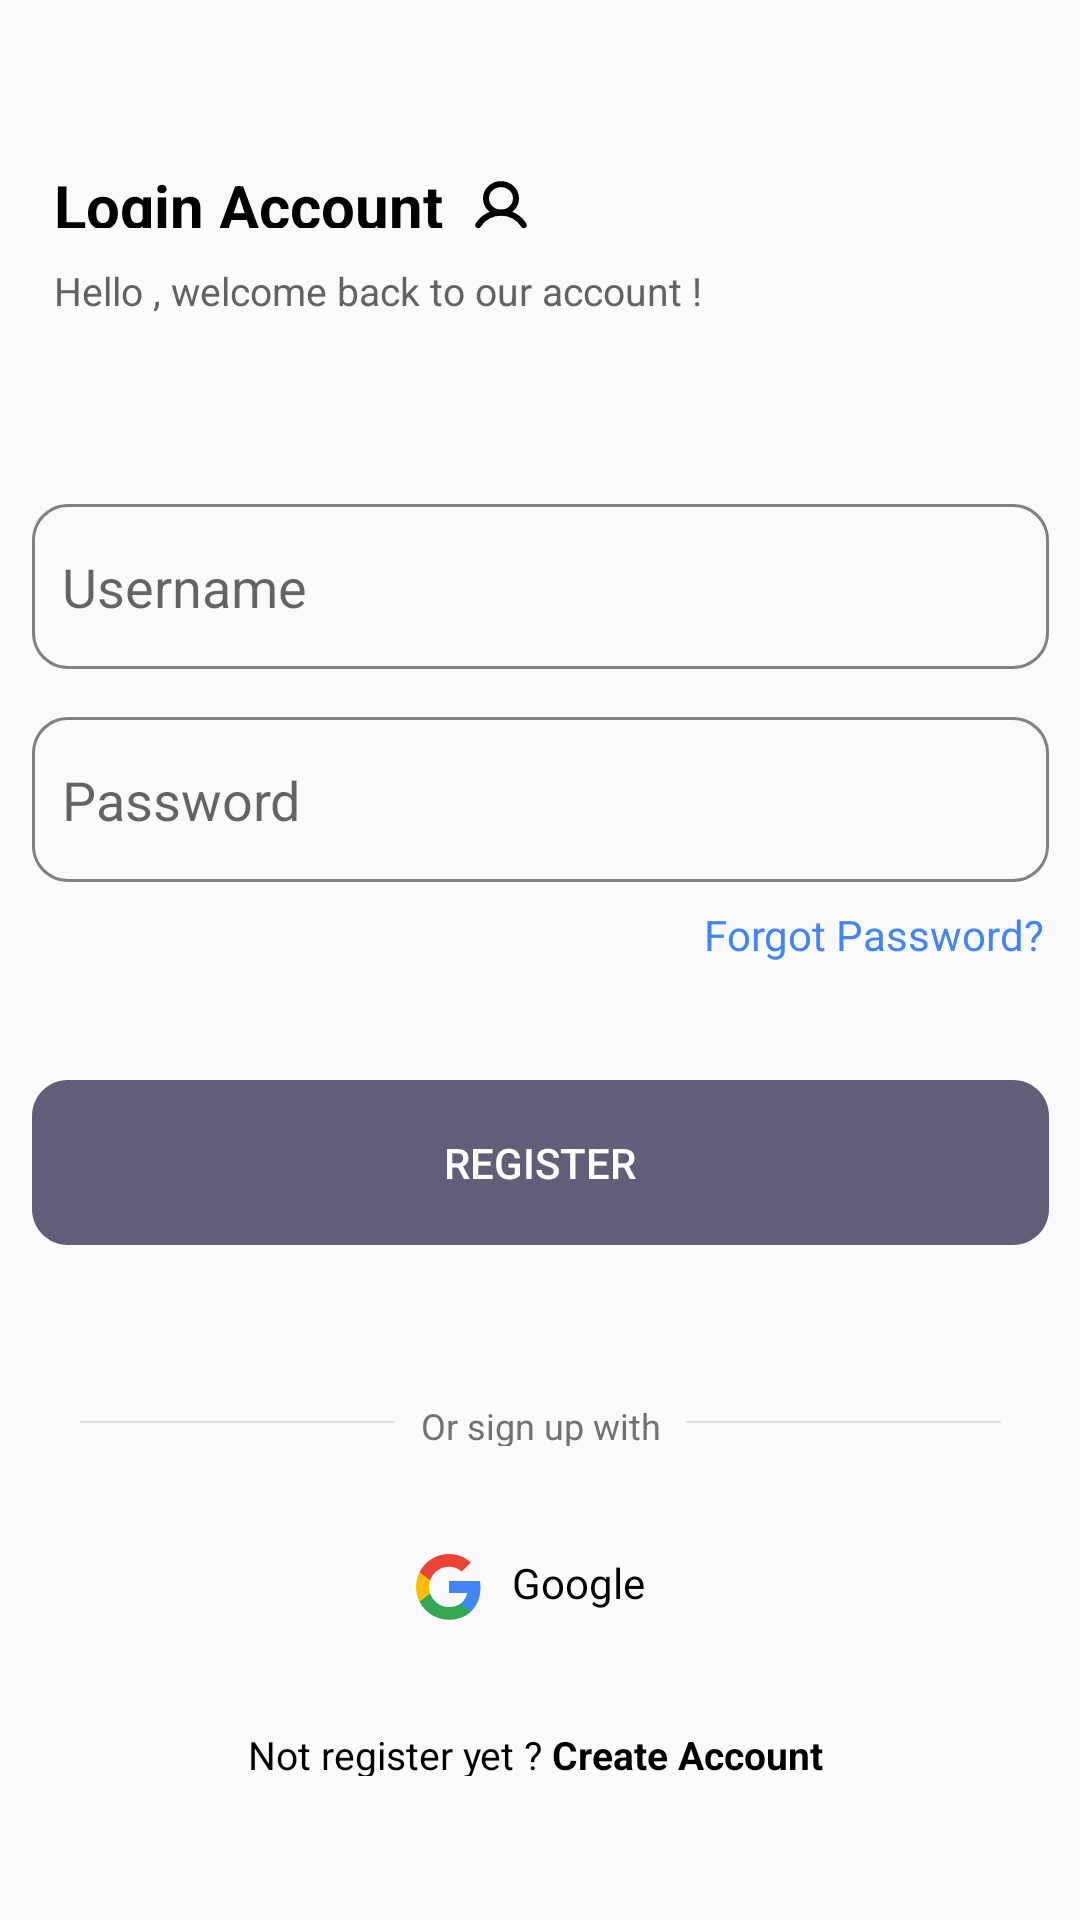

This screen was rendered from an Android layout file. Write that file and the resources it references.
<!-- AndroidManifest.xml: application theme AppTheme -->
<!-- res/layout/activity_login.xml -->
<?xml version="1.0" encoding="utf-8"?>
<androidx.constraintlayout.widget.ConstraintLayout xmlns:android="http://schemas.android.com/apk/res/android"
    xmlns:app="http://schemas.android.com/apk/res-auto"
    xmlns:tools="http://schemas.android.com/tools"
    android:layout_width="match_parent"
    android:layout_height="match_parent">

    


    <RelativeLayout
        android:id="@+id/user_icone"
        android:layout_width="20dp"
        android:layout_height="19dp"
        android:layout_alignParentLeft="true"
        android:layout_alignParentTop="true"
        android:layout_marginStart="4dp"
        android:layout_marginTop="4dp"
        android:background="@drawable/user_icone"
        app:layout_constraintBottom_toBottomOf="@+id/login_accou"
        app:layout_constraintStart_toEndOf="@+id/login_accou"
        app:layout_constraintTop_toTopOf="@+id/login_accou"
        app:layout_constraintVertical_bias="0.0" />

    <TextView
        android:id="@+id/login_accou"
        android:layout_width="135dp"
        android:layout_height="21dp"
        android:layout_alignParentLeft="true"
        android:layout_alignParentTop="true"
        android:layout_marginStart="18dp"
        android:layout_marginTop="55dp"
        android:gravity="top"
        android:text="@string/login_accou"
        android:textAppearance="@style/login_accou"
        android:textColor="#000000"
        android:textStyle="bold"
        app:layout_constraintStart_toStartOf="parent"
        app:layout_constraintTop_toTopOf="parent" />

    <TextView
        android:id="@+id/hello_welco"
        android:layout_width="244dp"
        android:layout_height="20dp"
        android:layout_alignParentLeft="true"
        android:layout_alignParentTop="true"
        android:layout_marginTop="12dp"
        android:gravity="top"
        android:text="@string/hello_welco"
        android:textAppearance="@style/hello_welco"
        app:layout_constraintEnd_toEndOf="@+id/user_icone"
        app:layout_constraintHorizontal_bias="0.0"
        app:layout_constraintStart_toStartOf="@+id/login_accou"
        app:layout_constraintTop_toBottomOf="@+id/login_accou" />

    <TextView
        android:id="@+id/forgot_pass"
        android:layout_width="115dp"
        android:layout_height="18dp"
        android:layout_alignParentLeft="true"
        android:layout_alignParentTop="true"
        android:layout_marginTop="8dp"
        android:gravity="top"
        android:text="@string/forgot_pass"
        android:textAppearance="@style/forgot_pass"
        app:layout_constraintEnd_toEndOf="@+id/EditTextPassword"
        app:layout_constraintTop_toBottomOf="@+id/EditTextPassword" />

    <EditText
        android:id="@+id/EditTextUser"
        android:layout_width="339dp"
        android:layout_height="55dp"
        android:layout_alignParentLeft="true"
        android:layout_alignParentTop="true"
        android:layout_marginTop="60dp"
        android:background="@drawable/rectangle_text"
        android:elevation="2dp"
        android:hint="Username"
        android:paddingLeft="10dp"
        app:layout_constraintEnd_toEndOf="parent"
        app:layout_constraintStart_toStartOf="parent"
        app:layout_constraintTop_toBottomOf="@+id/hello_welco" />

    <EditText
        android:id="@+id/EditTextPassword"
        android:layout_width="339dp"
        android:layout_height="55dp"
        android:layout_alignParentLeft="true"
        android:layout_alignParentTop="true"
        android:layout_marginTop="16dp"
        android:background="@drawable/rectangle_text"
        android:paddingLeft="10dp"
        android:elevation="2dp"
        android:hint="Password"
        android:inputType="textPassword"
        app:layout_constraintEnd_toEndOf="parent"
        app:layout_constraintStart_toStartOf="parent"
        app:layout_constraintTop_toBottomOf="@+id/EditTextUser" />

    


    <Button
        android:id="@+id/ButtonLogin"
        android:layout_width="339dp"
        android:layout_height="55dp"
        android:layout_alignParentLeft="true"
        android:layout_alignParentTop="true"
        android:layout_marginTop="40dp"
        android:background="@drawable/rectangle_button"
        android:text="Register"
        android:textColor="#FFFFFF"
        app:layout_constraintEnd_toEndOf="parent"
        app:layout_constraintStart_toStartOf="parent"
        app:layout_constraintTop_toBottomOf="@+id/forgot_pass" />

    <TextView
        android:id="@+id/or_sign_up_"
        android:layout_width="80dp"
        android:layout_height="15dp"
        android:layout_marginTop="52dp"
        android:text="@string/or_sign_up_with"
        android:textAppearance="@style/or_sign_"
        app:layout_constraintEnd_toEndOf="@+id/ButtonLogin"
        app:layout_constraintStart_toStartOf="@+id/ButtonLogin"
        app:layout_constraintTop_toBottomOf="@+id/ButtonLogin" />

    <View
        android:id="@+id/line"
        android:layout_width="105dp"
        android:layout_height="0.7dp"
        android:layout_marginEnd="16dp"
        android:background="@drawable/line"
        app:layout_constraintBottom_toBottomOf="@+id/or_sign_up_"
        app:layout_constraintEnd_toEndOf="@+id/ButtonLogin"
        app:layout_constraintTop_toTopOf="@+id/or_sign_up_"
        app:layout_constraintVertical_bias="0.466" />

    <View
        android:id="@+id/line2"
        android:layout_width="105dp"
        android:layout_height="0.7dp"
        android:layout_marginStart="16dp"
        android:background="@drawable/line"
        app:layout_constraintBottom_toBottomOf="@+id/or_sign_up_"
        app:layout_constraintStart_toStartOf="@+id/ButtonLogin"
        app:layout_constraintTop_toTopOf="@+id/or_sign_up_"
        app:layout_constraintVertical_bias="0.466" />

    <TextView
        android:id="@+id/google"
        android:layout_width="51dp"
        android:layout_height="21dp"
        android:layout_marginEnd="112dp"
        android:text="@string/google"
        android:textAppearance="@style/google"
        app:layout_constraintBottom_toBottomOf="@+id/google_logo"
        app:layout_constraintEnd_toEndOf="@+id/line"
        app:layout_constraintTop_toTopOf="@+id/google_logo"
        app:layout_constraintVertical_bias="0.0" />

    <View
        android:id="@+id/google_logo"
        android:layout_width="22dp"
        android:layout_height="22dp"
        android:layout_marginStart="112dp"
        android:layout_marginTop="36dp"
        android:background="@drawable/google_logo"
        app:layout_constraintStart_toStartOf="@+id/line2"
        app:layout_constraintTop_toBottomOf="@+id/or_sign_up_" />

    <TextView
        android:id="@+id/not_registe"
        android:layout_width="193dp"
        android:layout_height="16dp"
        android:layout_marginTop="36dp"
        android:gravity="top"
        android:text="@string/not_registe"
        android:textAppearance="@style/not_registe"
        app:layout_constraintEnd_toEndOf="@+id/google"
        app:layout_constraintHorizontal_bias="0.512"
        app:layout_constraintStart_toStartOf="@+id/google_logo"
        app:layout_constraintTop_toBottomOf="@+id/google_logo" />





</androidx.constraintlayout.widget.ConstraintLayout>
<!-- resources referenced by this layout -->
<resources>
  <!-- drawable line (drawable) -->
  <?xml version="1.0" encoding="utf-8"?>
  <vector xmlns:android="http://schemas.android.com/apk/res/android"
      android:width="105dp"
      android:height="2dp"
      android:viewportWidth="105"
      android:viewportHeight="2">
  
      <path
          android:fillColor="#000000"
          android:strokeColor="#A39797"
          android:strokeWidth="0.6"
          android:pathData="M0 1H105" />
  </vector>
  <!-- drawable rectangle_button (drawable) -->
  <vector
      xmlns:android="http://schemas.android.com/apk/res/android"
      xmlns:aapt="http://schemas.android.com/aapt"
      android:width="339dp"
      android:height="55dp"
      android:viewportWidth="339"
      android:viewportHeight="55"
      >
  
      <group>
  
          <clip-path
              android:pathData="M12 0H327C333.627 0 339 5.37258 339 12V43C339 49.6274 333.627 55 327 55H12C5.37258 55 0 49.6274 0 43V12C0 5.37258 5.37258 0 12 0Z"
              />
  
          <path
              android:pathData="M0 0V55H339V0"
              android:fillColor="#605E79"
              />
  
      </group>
  
  </vector>
  <string name="forgot_pass">Forgot Password?</string>
  <string name="google">Google</string>
  <string name="hello_welco">Hello , welcome back to our account !</string>
  <string name="login_accou">Login Account</string>
  <string name="not_registe">Not register yet ?<b> Create Account</b></string>
  <string name="or_sign_up_with">Or sign up with</string>
  <style name="forgot_pass">
  
          <item name="android:textSize">
              14sp
          </item>
  
          <item name="android:textColor">
              #4285F4
          </item>
  
      </style>
  <style name="google">
  
          <item name="android:textSize">
              14sp
          </item>
  
          <item name="android:textColor">
              #000000
          </item>
  
      </style>
  <style name="hello_welco">
  
          <item name="android:textSize">
              13sp
          </item>
  
          <item name="android:textColor">
              #636363
          </item>
  
      </style>
  <style name="login_accou">
  
          <item name="android:textSize">
              20sp
          </item>
  
          <item name="android:textColor">
              #190152
          </item>
  
      </style>
  <style name="not_registe">
  
          <item name="android:textSize">
              13sp
          </item>
  
          <item name="android:textColor">
              @color/black
          </item>
  
      </style>
  <style name="or_sign_">
  
          <item name="android:textSize">
              12sp
          </item>
  
          <item name="android:textColor">
              #757171
          </item>
  
      </style>
  <style name="AppTheme" parent="Theme.AppCompat.Light.NoActionBar">
          <item name="colorPrimary">@color/purple_500</item>
          <item name="colorPrimaryVariant">@color/purple_700</item>
          <item name="colorOnPrimary">@color/white</item>
          
          <item name="colorSecondary">@color/teal_200</item>
          <item name="colorSecondaryVariant">@color/teal_700</item>
          <item name="colorOnSecondary">@color/black</item>
      </style>
  <color name="black">#FF000000</color>
  <color name="purple_500">#FF6200EE</color>
  <color name="purple_700">#FF3700B3</color>
  <color name="white">#FFFFFFFF</color>
  <color name="teal_200">#FF03DAC5</color>
  <color name="teal_700">#FF018786</color>
</resources>
